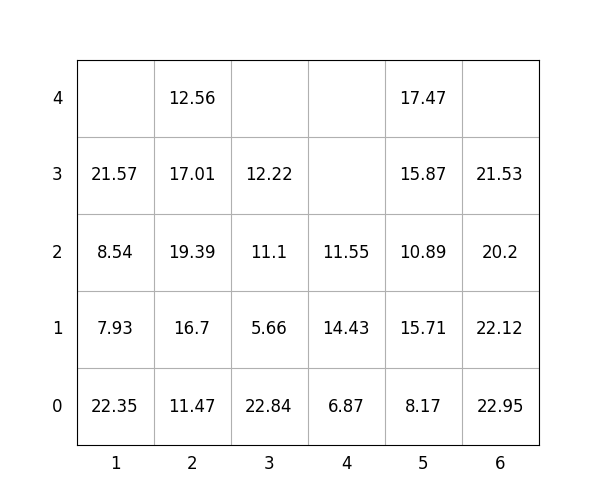

Data behind this chart, as committed beside it:
idx, loc_x, loc_y, loc_z, weight, group, score, seq, reloc, size(ft)
1, 3, 0, 0, 22.84, 1, 122.8, 1, 0, 20
2, 6, 0, 0, 22.95, 0, 22.95, 2, 0, 20
3, 6, 0, 1, 22.12, 2, 222.1, 3, 0, 20
4, 2, 0, 0, 11.47, 0, 11.47, 4, 0, 20
5, 4, 0, 0, 6.87, 0, 6.87, 5, 0, 20
6, 6, 0, 2, 20.2, 3, 320.2, 6, 0, 20
7, 3, 0, 1, 5.66, 2, 205.7, 7, 0, 20
8, 2, 0, 1, 16.7, 1, 116.7, 8, 0, 20
9, 5, 0, 0, 8.17, 0, 8.17, 9, 0, 20
10, 6, 0, 3, 21.53, 3, 321.5, 10, 0, 20
11, 2, 0, 2, 19.39, 1, 119.4, 11, 0, 20
12, 5, 0, 1, 15.71, 0, 15.71, 12, 0, 20
13, 1, 0, 0, 22.35, 0, 22.35, 13, 0, 20
14, 2, 0, 3, 17.01, 2, 217, 14, 0, 20
15, 3, 0, 2, 11.1, 2, 211.1, 15, 0, 20
16, 5, 0, 2, 10.89, 1, 110.9, 16, 0, 20
17, 5, 0, 3, 15.87, 1, 115.9, 17, 0, 20
18, 3, 0, 3, 12.22, 3, 312.2, 18, 0, 20
19, 1, 0, 1, 7.93, 1, 107.9, 19, 0, 20
20, 2, 0, 4, 12.56, 3, 312.6, 20, 0, 20
21, 1, 0, 2, 8.54, 2, 208.5, 21, 1.0, 20
22, 1, 0, 3, 21.57, 1, 121.6, 22, 1.0, 20
23, 5, 0, 4, 17.47, 1, 117.5, 23, 0, 20
24, 4, 0, 1, 14.43, 0, 14.43, 24, 0, 20
25, 4, 0, 2, 11.55, 2, 211.6, 25, 0, 20
